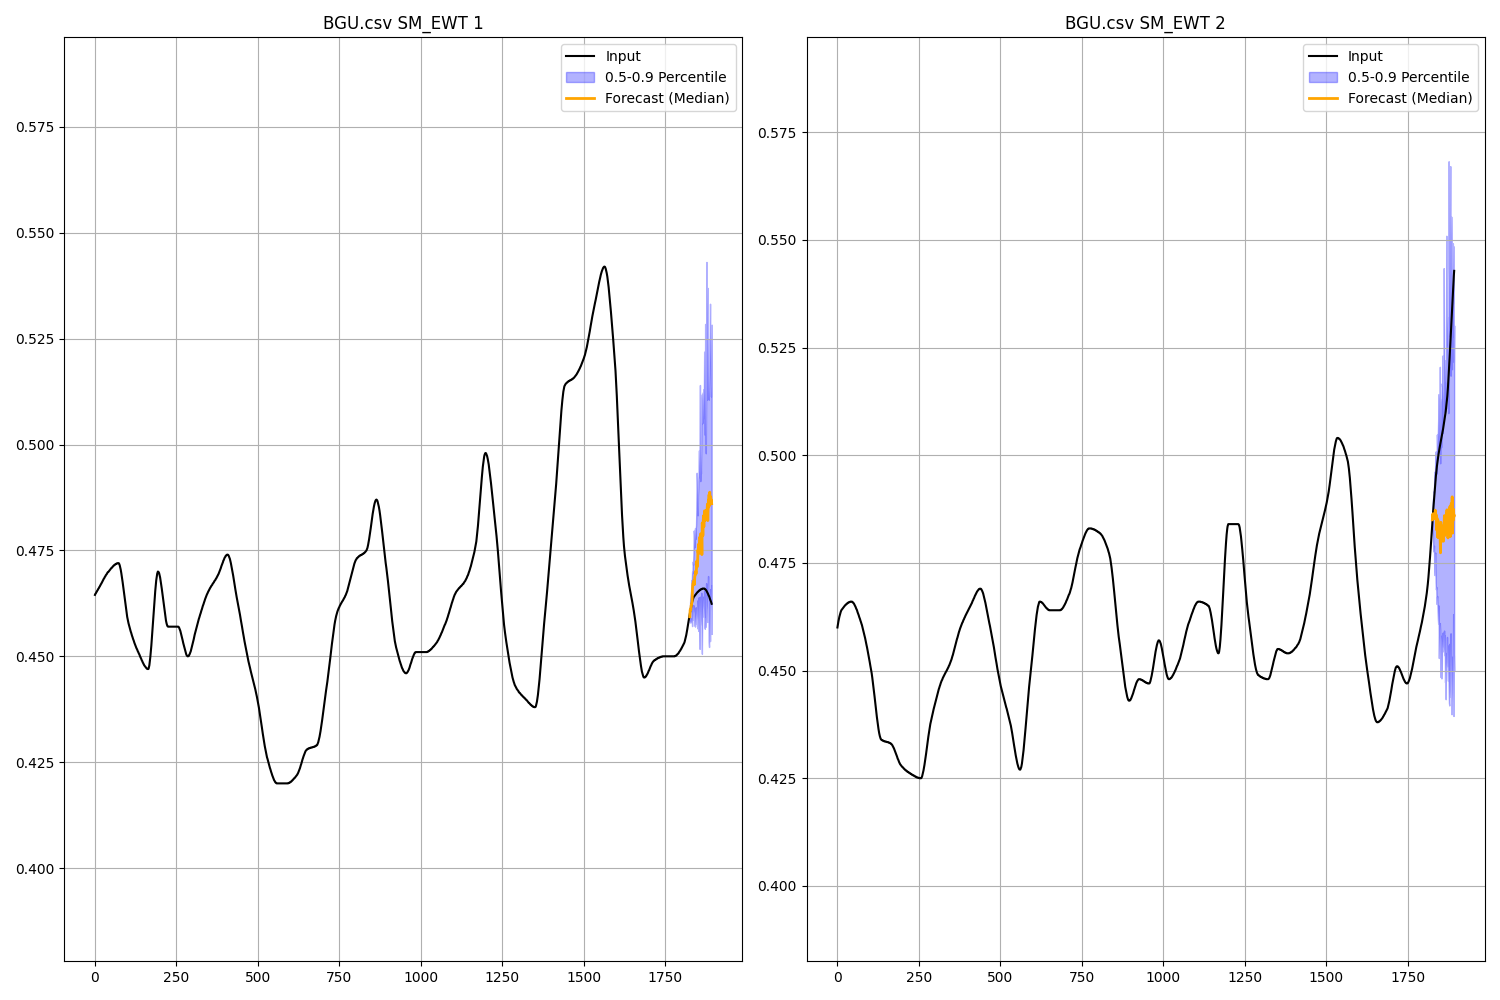

The file beside this chart, header and first rows:
time, input, forecast, lower_percentile, upper_percentile, label
0, 0.4645, , , , 
1, 0.4647, , , , 
2, 0.4648, , , , 
3, 0.4649, , , , 
4, 0.4651, , , , 
5, 0.4652, , , , 
6, 0.4653, , , , 
7, 0.4655, , , , 
8, 0.4656, , , , 
9, 0.4657, , , , 
10, 0.4659, , , , 
11, 0.466, , , , 
12, 0.4661, , , , 
13, 0.4663, , , , 
14, 0.4664, , , , 
15, 0.4665, , , , 
16, 0.4667, , , , 
17, 0.4668, , , , 
18, 0.467, , , , 
19, 0.4671, , , , 
20, 0.4672, , , , 
21, 0.4674, , , , 
22, 0.4675, , , , 
23, 0.4677, , , , 
24, 0.4678, , , , 
25, 0.468, , , , 
26, 0.4681, , , , 
27, 0.4683, , , , 
28, 0.4684, , , , 
29, 0.4685, , , , 
30, 0.4687, , , , 
31, 0.4688, , , , 
32, 0.4689, , , , 
33, 0.4691, , , , 
34, 0.4692, , , , 
35, 0.4693, , , , 
36, 0.4694, , , , 
37, 0.4695, , , , 
38, 0.4697, , , , 
39, 0.4698, , , , 
40, 0.4699, , , , 
41, 0.4699, , , , 
42, 0.47, , , , 
43, 0.4701, , , , 
44, 0.4702, , , , 
45, 0.4703, , , , 
46, 0.4704, , , , 
47, 0.4705, , , , 
48, 0.4706, , , , 
49, 0.4707, , , , 
50, 0.4708, , , , 
51, 0.4709, , , , 
52, 0.4709, , , , 
53, 0.471, , , , 
54, 0.4711, , , , 
55, 0.4712, , , , 
56, 0.4713, , , , 
57, 0.4714, , , , 
58, 0.4714, , , , 
59, 0.4715, , , , 
... 5,619 more rows
